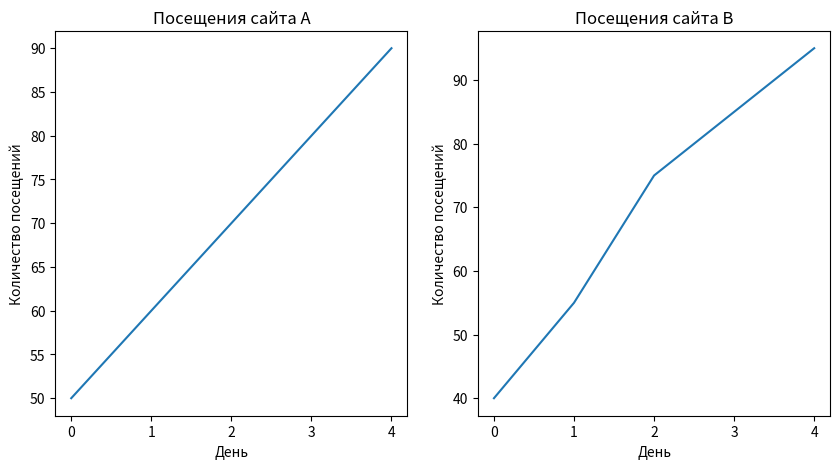

Here is the Python script that generated this plot:
import matplotlib.pyplot as plt
import numpy as np

Y_label = 'Количество посещений'
X_label = 'День'

fig, axes = plt.subplots(1, 2, figsize=(10, 5), sharey='col')

x = np.arange(0, 5)
y1 = np.array([50, 60, 70, 80, 90])
y2 = np.array([40, 55, 75, 85, 95])

ax1 = axes[0]
ax2 = axes[1]

ax1.set_title('Посещения сайта A')
ax2.set_title('Посещения сайта B')
ax1.set_ylabel(Y_label)
ax2.set_ylabel(Y_label)
ax1.set_xlabel(X_label)
ax2.set_xlabel(X_label)

ax1.plot(x, y1)
ax2.plot(x, y2)

plt.show()
